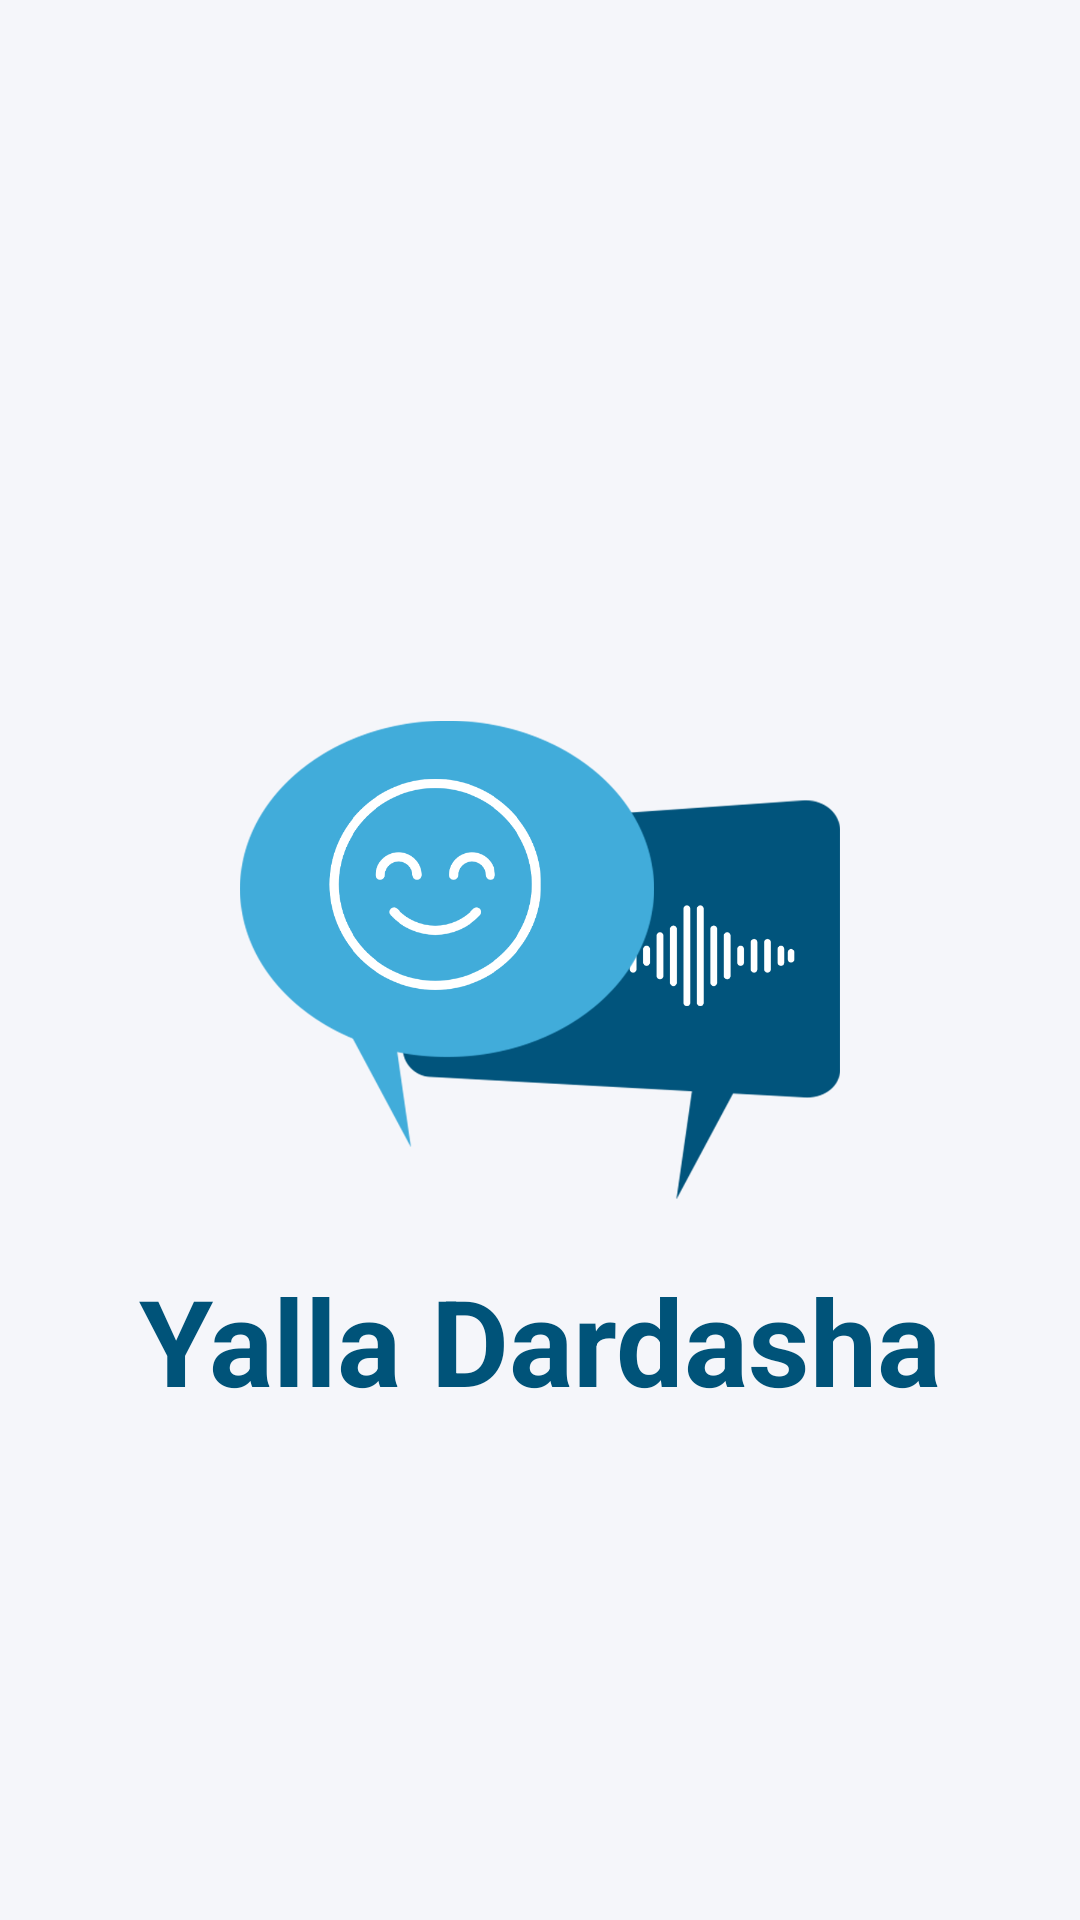

The Android layout XML behind this screen, and the referenced resources:
<!-- AndroidManifest.xml: application theme Theme.Final_Graduation_Project -->
<!-- res/layout/fragment_details_1.xml -->
<?xml version="1.0" encoding="utf-8"?>
<FrameLayout xmlns:android="http://schemas.android.com/apk/res/android"
    xmlns:tools="http://schemas.android.com/tools"
    android:layout_width="match_parent"
    android:layout_height="match_parent"
    xmlns:app="http://schemas.android.com/apk/res-auto"
    tools:context=".ui.splash_screen.fragments.DetailsFragment_1"
    >

    <androidx.constraintlayout.widget.ConstraintLayout
        android:layout_width="match_parent"
        android:layout_height="match_parent"
        android:background="@color/gray"
        tools:context=".ui.splash_screen.SplashActivity">


        <ImageView
            android:id="@+id/logoText"
            android:layout_width="200dp"
            android:layout_height="200dp"
            android:elevation="20dp"
            android:transitionName="toDown"
            android:textColor="@color/color_1"
            android:textSize="100sp"
            android:textStyle="bold"
            android:src="@drawable/app_icon_logo"
            app:layout_constraintBottom_toBottomOf="parent"
            app:layout_constraintEnd_toEndOf="parent"
            app:layout_constraintStart_toStartOf="parent"
            app:layout_constraintTop_toTopOf="parent" />

        <TextView
            android:id="@+id/club"
            android:layout_width="wrap_content"
            android:layout_height="wrap_content"
            android:text="Yalla Dardasha"
            android:elevation="10dp"
            android:transitionName="toDown"
            android:textColor="@color/color_1"
            android:textSize="40sp"
            android:textStyle="bold"
            app:layout_constraintEnd_toEndOf="@+id/logoText"
            app:layout_constraintStart_toStartOf="@+id/logoText"
            app:layout_constraintTop_toBottomOf="@+id/logoText" />




    </androidx.constraintlayout.widget.ConstraintLayout>

</FrameLayout>
<!-- resources referenced by this layout -->
<resources>
  <color name="color_1">#005379</color>
  <color name="gray">#F5F6FA</color>
  <!-- drawable app_icon_logo: png bitmap (drawable, 83738 bytes) -->
  <style name="Theme.Final_Graduation_Project" parent="Theme.AppCompat.DayNight.NoActionBar">
          
          <item name="colorPrimary">@color/purple_500</item>
          <item name="colorPrimaryVariant">@color/purple_700</item>
          <item name="colorOnPrimary">@color/white</item>
          
          <item name="colorSecondary">@color/teal_200</item>
          <item name="colorSecondaryVariant">@color/teal_700</item>
          <item name="colorOnSecondary">@color/white</item>
          
          <item name="android:statusBarColor" tools:targetApi="l">?attr/colorPrimaryVariant</item>
          
      </style>
  <color name="purple_500">#005379</color>
  <color name="purple_700">#0679AE</color>
  <color name="white">#FFFFFFFF</color>
  <color name="teal_200">#0D6D98</color>
  <color name="teal_700">#44829E</color>
</resources>
